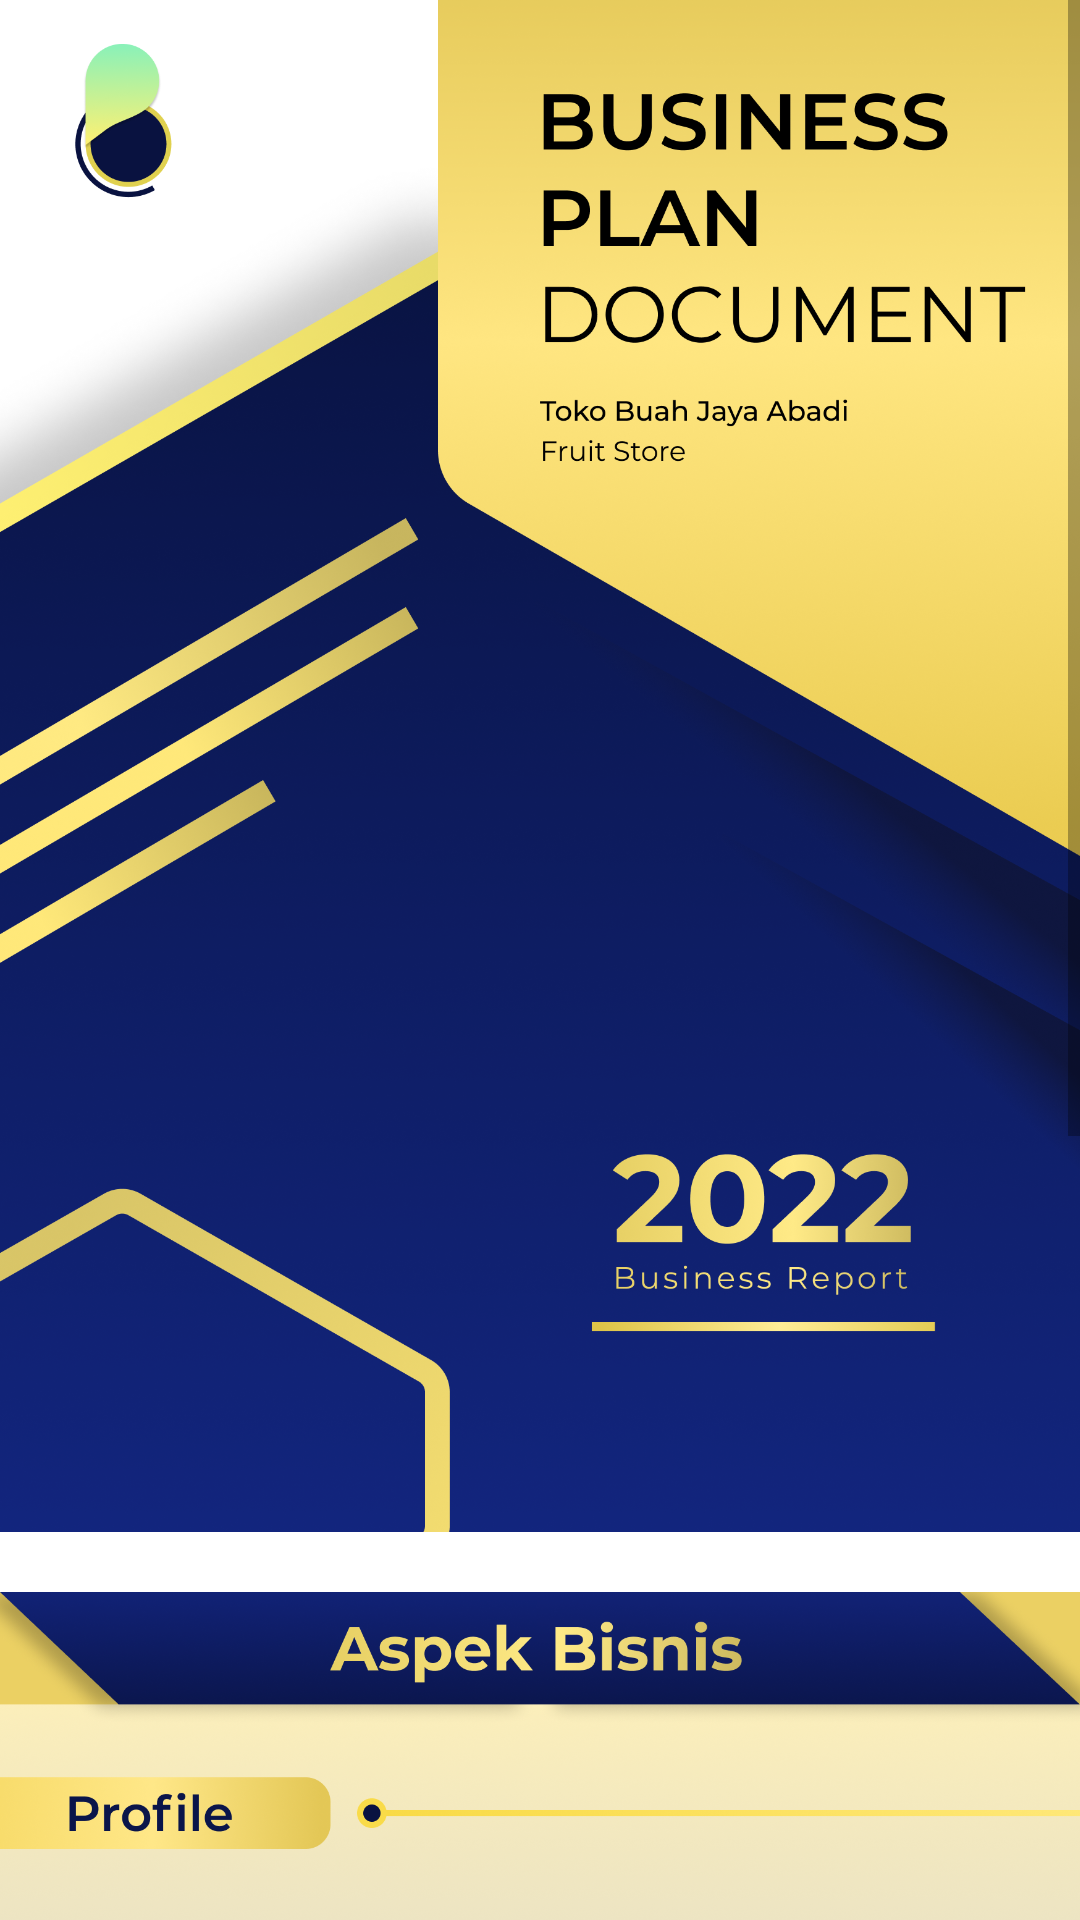

The Android layout XML behind this screen, and the referenced resources:
<!-- AndroidManifest.xml: application theme Theme.Bizlabs_App -->
<!-- res/layout/activity_pdf_reader.xml -->
<?xml version="1.0" encoding="utf-8"?>
<ScrollView xmlns:android="http://schemas.android.com/apk/res/android"
    xmlns:app="http://schemas.android.com/apk/res-auto"
    xmlns:tools="http://schemas.android.com/tools"
    android:layout_width="match_parent"
    android:layout_height="match_parent"
    tools:context=".pdfReader">

    <LinearLayout
        android:layout_width="match_parent"
        android:orientation="vertical"
        android:layout_height="wrap_content">

        <ImageView
            android:layout_width="match_parent"
            android:layout_height="wrap_content"
            android:scaleType="fitStart"
            android:adjustViewBounds="true"
            android:src="@drawable/cover_doc">
        </ImageView>
        <ImageView
            android:layout_width="match_parent"
            android:layout_height="wrap_content"
            android:scaleType="fitStart"
            android:adjustViewBounds="true"
            android:layout_marginTop="20dp"
            android:src="@drawable/page1_doc">
        </ImageView>
        <ImageView
            android:layout_width="match_parent"
            android:layout_height="wrap_content"
            android:scaleType="fitStart"
            android:adjustViewBounds="true"
            android:layout_marginTop="20dp"
            android:src="@drawable/page2_doc">
        </ImageView>
        <ImageView
            android:layout_width="match_parent"
            android:layout_height="wrap_content"
            android:scaleType="fitStart"
            android:adjustViewBounds="true"
            android:layout_marginTop="20dp"
            android:src="@drawable/page3_doc">
        </ImageView>
    </LinearLayout>

</ScrollView>
<!-- resources referenced by this layout -->
<resources>
  <!-- drawable cover_doc: png bitmap (drawable, 1037682 bytes) -->
  <!-- drawable page1_doc: png bitmap (drawable, 967483 bytes) -->
  <style name="Theme.Bizlabs_App" parent="Theme.MaterialComponents.DayNight.NoActionBar">
          
          <item name="colorPrimary">@color/purple_500</item>
          <item name="colorPrimaryVariant">@color/purple_700</item>
          <item name="colorOnPrimary">@color/white</item>
          
          <item name="colorSecondary">@color/teal_200</item>
          <item name="colorSecondaryVariant">@color/teal_700</item>
          <item name="colorOnSecondary">@color/black</item>
          
          <item name="android:statusBarColor" tools:targetApi="l">?attr/colorPrimaryVariant</item>
          
      </style>
  <!-- not gathered from this repository: default colours our renderer supplied (Android Studio template values) -->
  <color name="purple_500">#FF6200EE</color>
  <color name="purple_700">#FF3700B3</color>
  <color name="teal_200">#FF03DAC5</color>
  <color name="teal_700">#FF018786</color>
  <color name="black">#FF000000</color>
  <color name="white">#FFFFFFFF</color>
</resources>
